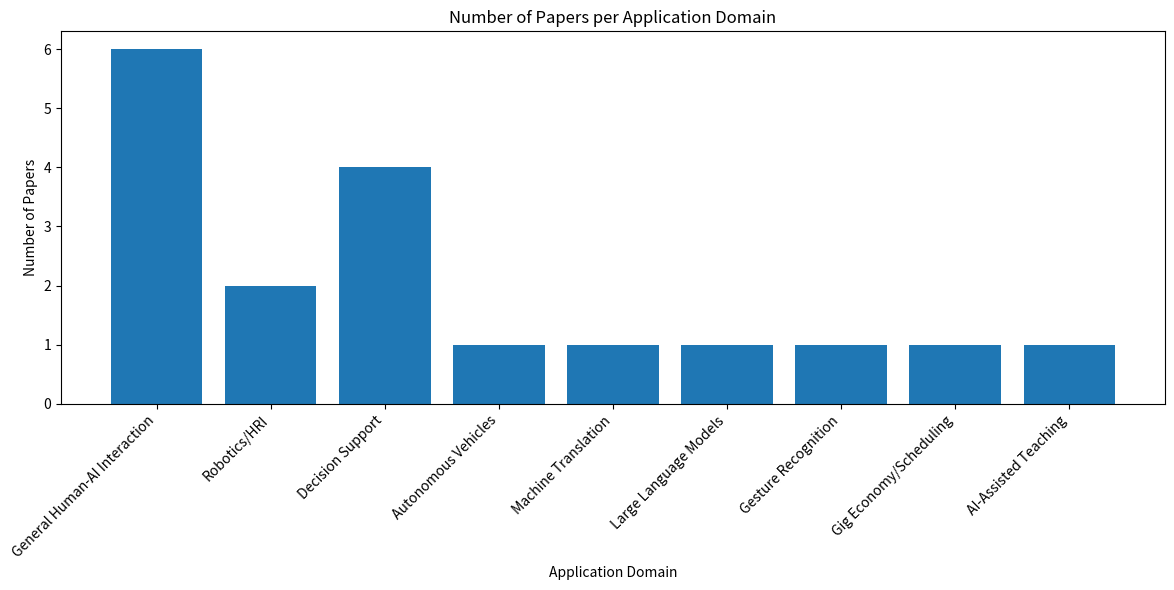

Python code for this plot:
# filename: generate_domain_chart.py
import matplotlib.pyplot as plt

domains = {
    "General Human-AI Interaction": 6,
    "Robotics/HRI": 2,
    "Decision Support": 4,
    "Autonomous Vehicles": 1,
    "Machine Translation": 1,
    "Large Language Models": 1,
    "Gesture Recognition": 1,
    "Gig Economy/Scheduling": 1,
    "AI-Assisted Teaching": 1
}

domain_names = list(domains.keys())
paper_counts = list(domains.values())

plt.figure(figsize=(12, 6))
plt.bar(domain_names, paper_counts)
plt.xlabel("Application Domain")
plt.ylabel("Number of Papers")
plt.title("Number of Papers per Application Domain")
plt.xticks(rotation=45, ha="right")
plt.tight_layout()
plt.savefig("domain_chart.png")
print("Bar chart saved to domain_chart.png")